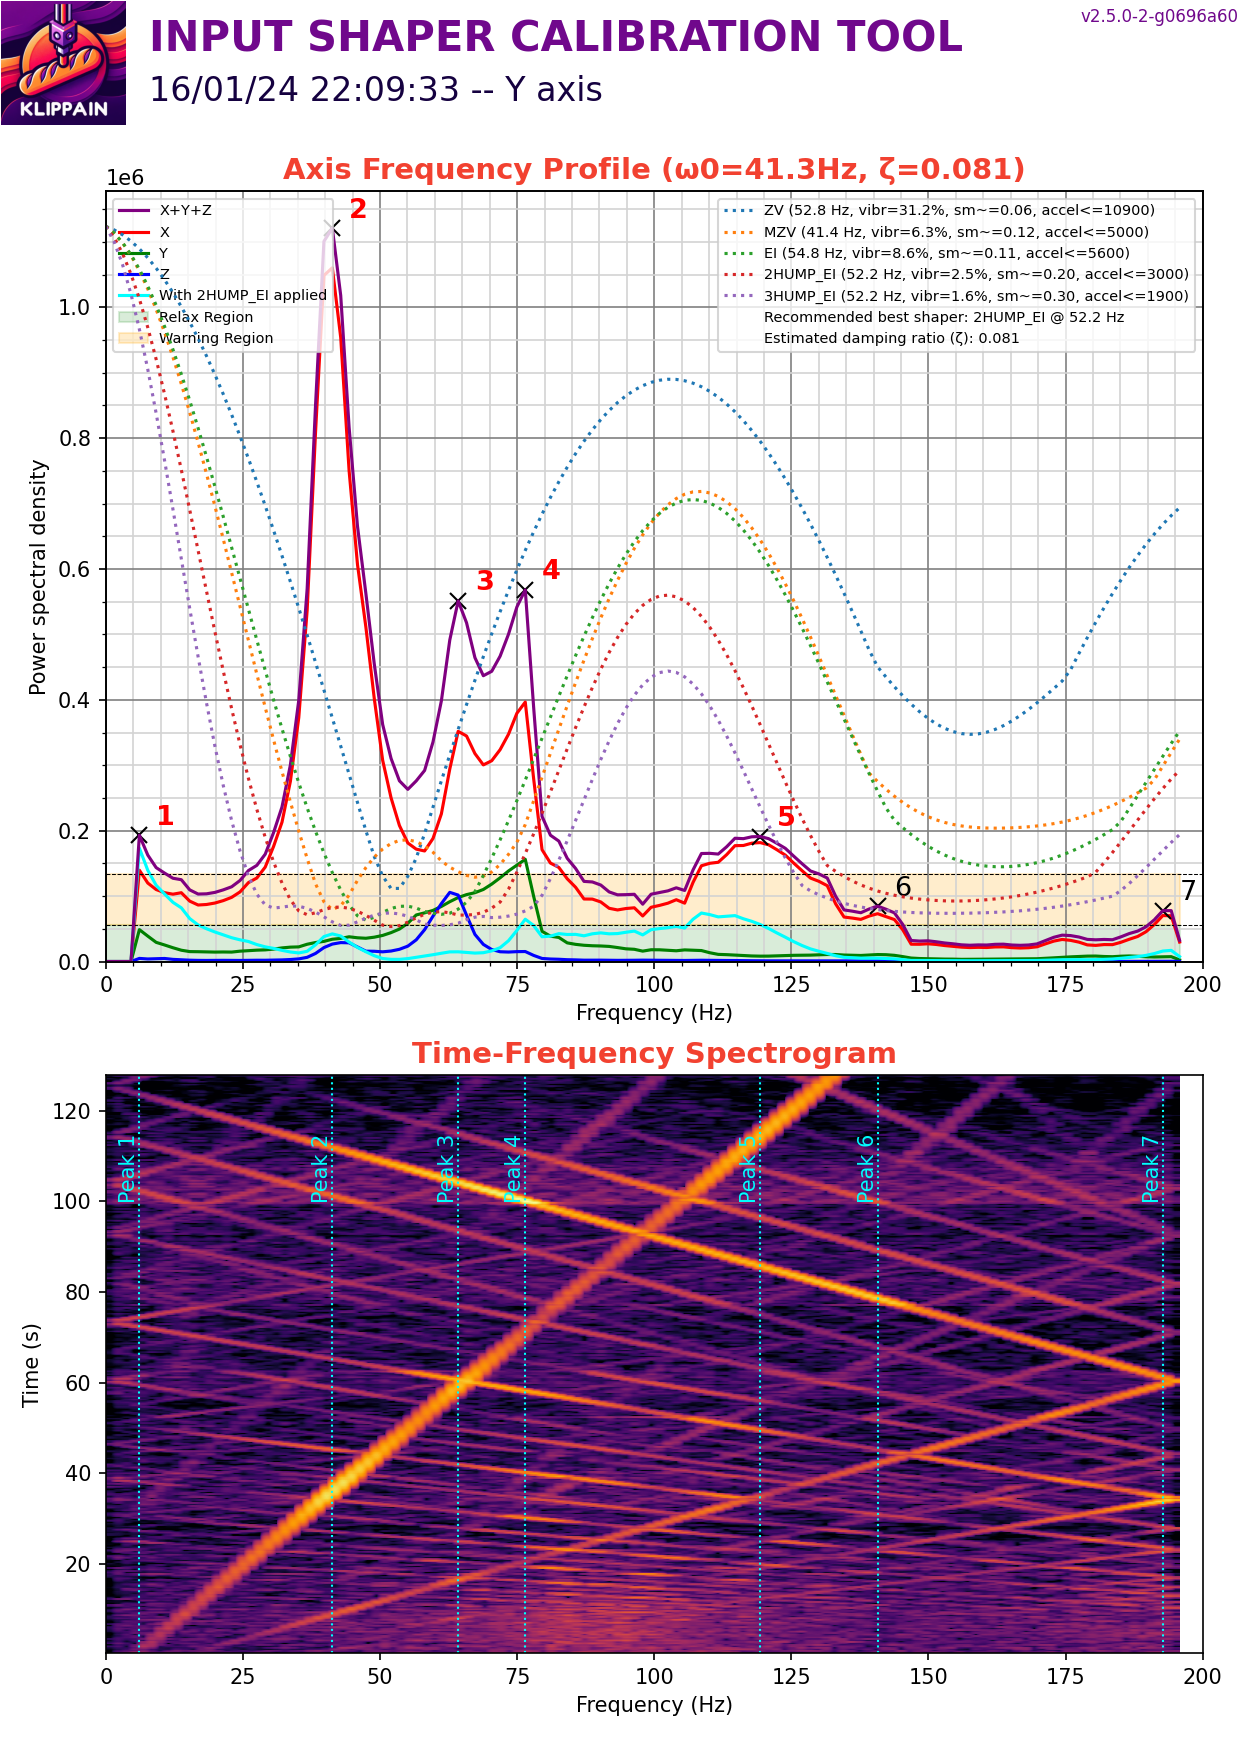

The file beside this chart, header and first rows:
#time, accel_x, accel_y, accel_z
544.4, 5774, 740.2, -73392
544.5, 5774, 148, -73698
544.5, 2813, 1184, -73698
544.5, 2517, 1184, -74618
544.5, 148, 2813, -75077
544.5, 1036, 2961, -74005
544.5, 3701, 740.2, -74618
544.5, -11843, 10363, -76610
544.5, -19838, 25315, -74158
544.5, 44412, 5774, -66650
544.5, 27092, -19838, -72626
544.5, 3109, -17025, -74771
544.5, -10363, 1036, -73852
544.5, 444.1, 13472, -73239
544.5, -6662, -6662, -77529
544.5, 7106, 6958, -76303
544.5, -2813, -296.1, -73852
544.5, 12584, 10363, -73086
544.5, -1776, 1184, -73852
544.5, -2961, -296.1, -75077
544.5, 12584, -11103, -75997
544.5, 1332, 13324, -74618
544.5, 3997, -148, -75537
544.5, -4293, -3849, -75537
544.5, 18801, 2517, -71400
544.5, 4441, 11695, -73852
544.5, 7106, 296.1, -75537
544.5, 7994, -9179, -75690
544.5, 2813, -4145, -76916
544.5, 1332, 5033, -72932
544.5, 11251, 12584, -70940
544.5, 34938, -16285, -69408
544.5, 4441, -22354, -78908
544.5, -41748, 11399, -82279
544.5, -14952, 23094, -74158
544.5, 34938, 16581, -62667
544.5, 82459, -29756, -64658
544.5, -40119, -16581, -85649
544.5, -33901, 1628, -83811
544.5, 12880, 25019, -70940
544.5, 46929, 12584, -66037
544.5, 19838, -16877, -73239
544.6, -18653, 0.000000, -78142
544.6, -23835, 5329, -77682
544.6, 23687, 2813, -72473
544.6, 14804, -5033, -74158
544.6, 8290, 8734, -74311
544.6, -19097, 5329, -77835
544.6, 12584, -10659, -74924
544.6, 11399, -3701, -73239
544.6, -1480, 15544, -75384
544.6, -1480, 3849, -77222
544.6, 740.2, 13176, -75537
544.6, 11251, -3701, -72319
544.6, 592.2, -8290, -73545
544.6, -2221, 9327, -72779
544.6, -2073, -888.2, -75077
544.6, -4885, 296.1, -75537
544.6, -10807, 2665, -76916
544.6, 5033, 8142, -72473
... 50,182 more rows
